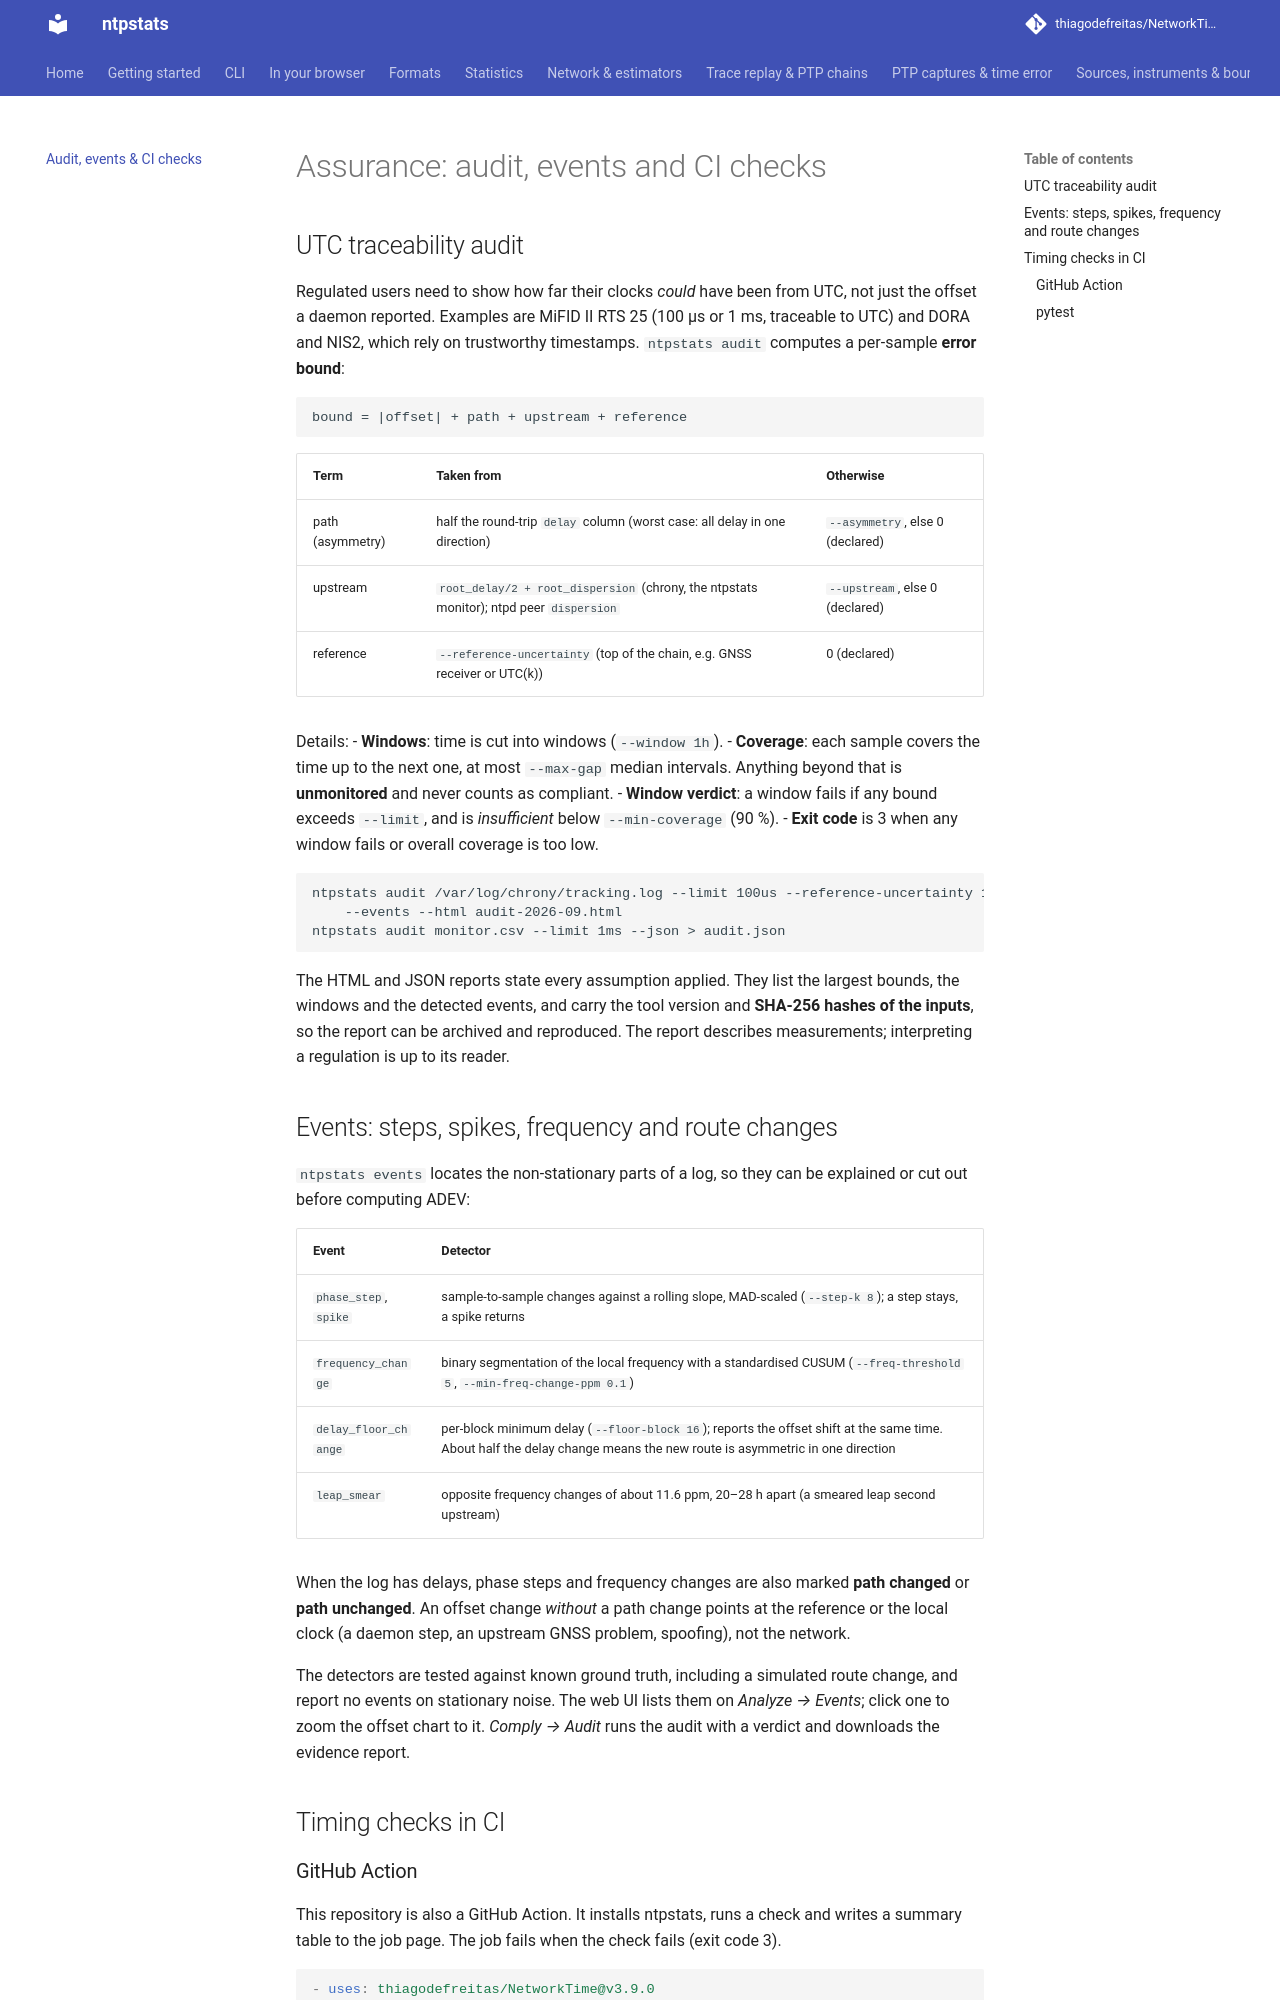

repository: thiagodefreitas/NetworkTime · page: assurance/index.html · generator: mkdocs

---
description: "UTC traceability audit, clock-error bound validation and CI checks (GitHub Action, pytest helpers) for time synchronisation in regulated and telecom environments (MiFID II, DORA, G.8271.1)."
---

# Assurance: audit, events and CI checks

## UTC traceability audit

Regulated users need to show how far their clocks *could* have been from UTC, not just the
offset a daemon reported. Examples are MiFID II RTS 25 (100 µs or 1 ms, traceable to UTC) and
DORA and NIS2, which rely on trustworthy timestamps. `ntpstats audit` computes a per-sample
**error bound**:

```text
bound = |offset| + path + upstream + reference
```

| Term | Taken from | Otherwise |
|---|---|---|
| path (asymmetry) | half the round-trip `delay` column (worst case: all delay in one direction) | `--asymmetry`, else 0 (declared) |
| upstream | `root_delay/2 + root_dispersion` (chrony, the ntpstats monitor); ntpd peer `dispersion` | `--upstream`, else 0 (declared) |
| reference | `--reference-uncertainty` (top of the chain, e.g. GNSS receiver or UTC(k)) | 0 (declared) |

Details:
- **Windows**: time is cut into windows (`--window 1h`).
- **Coverage**: each sample covers the time up to the next one, at most `--max-gap` median
  intervals. Anything beyond that is **unmonitored** and never counts as compliant.
- **Window verdict**: a window fails if any bound exceeds `--limit`, and is *insufficient* below
  `--min-coverage` (90 %).
- **Exit code** is 3 when any window fails or overall coverage is too low.

```bash
ntpstats audit /var/log/chrony/tracking.log --limit 100us --reference-uncertainty 100ns \
    --events --html audit-2026-09.html
ntpstats audit monitor.csv --limit 1ms --json > audit.json
```

The HTML and JSON reports state every assumption applied. They list the largest bounds, the
windows and the detected events, and carry the tool version and **SHA-256 hashes of the
inputs**, so the report can be archived and reproduced. The report describes measurements;
interpreting a regulation is up to its reader.

## Events: steps, spikes, frequency and route changes

`ntpstats events` locates the non-stationary parts of a log, so they can be explained or cut out
before computing ADEV:

| Event | Detector |
|---|---|
| `phase_step`, `spike` | sample-to-sample changes against a rolling slope, MAD-scaled (`--step-k 8`); a step stays, a spike returns |
| `frequency_change` | binary segmentation of the local frequency with a standardised CUSUM (`--freq-threshold 5`, `--min-freq-change-ppm 0.1`) |
| `delay_floor_change` | per-block minimum delay (`--floor-block 16`); reports the offset shift at the same time. About half the delay change means the new route is asymmetric in one direction |
| `leap_smear` | opposite frequency changes of about 11.6 ppm, 20–28 h apart (a smeared leap second upstream) |

When the log has delays, phase steps and frequency changes are also marked **path changed** or
**path unchanged**. An offset change *without* a path change points at the reference or the local
clock (a daemon step, an upstream GNSS problem, spoofing), not the network.

The detectors are tested against known ground truth, including a simulated route change, and
report no events on stationary noise. The web UI lists them on *Analyze → Events*; click one to zoom the offset chart to it. *Comply → Audit* runs the audit with a verdict and downloads the evidence report.

## Timing checks in CI
